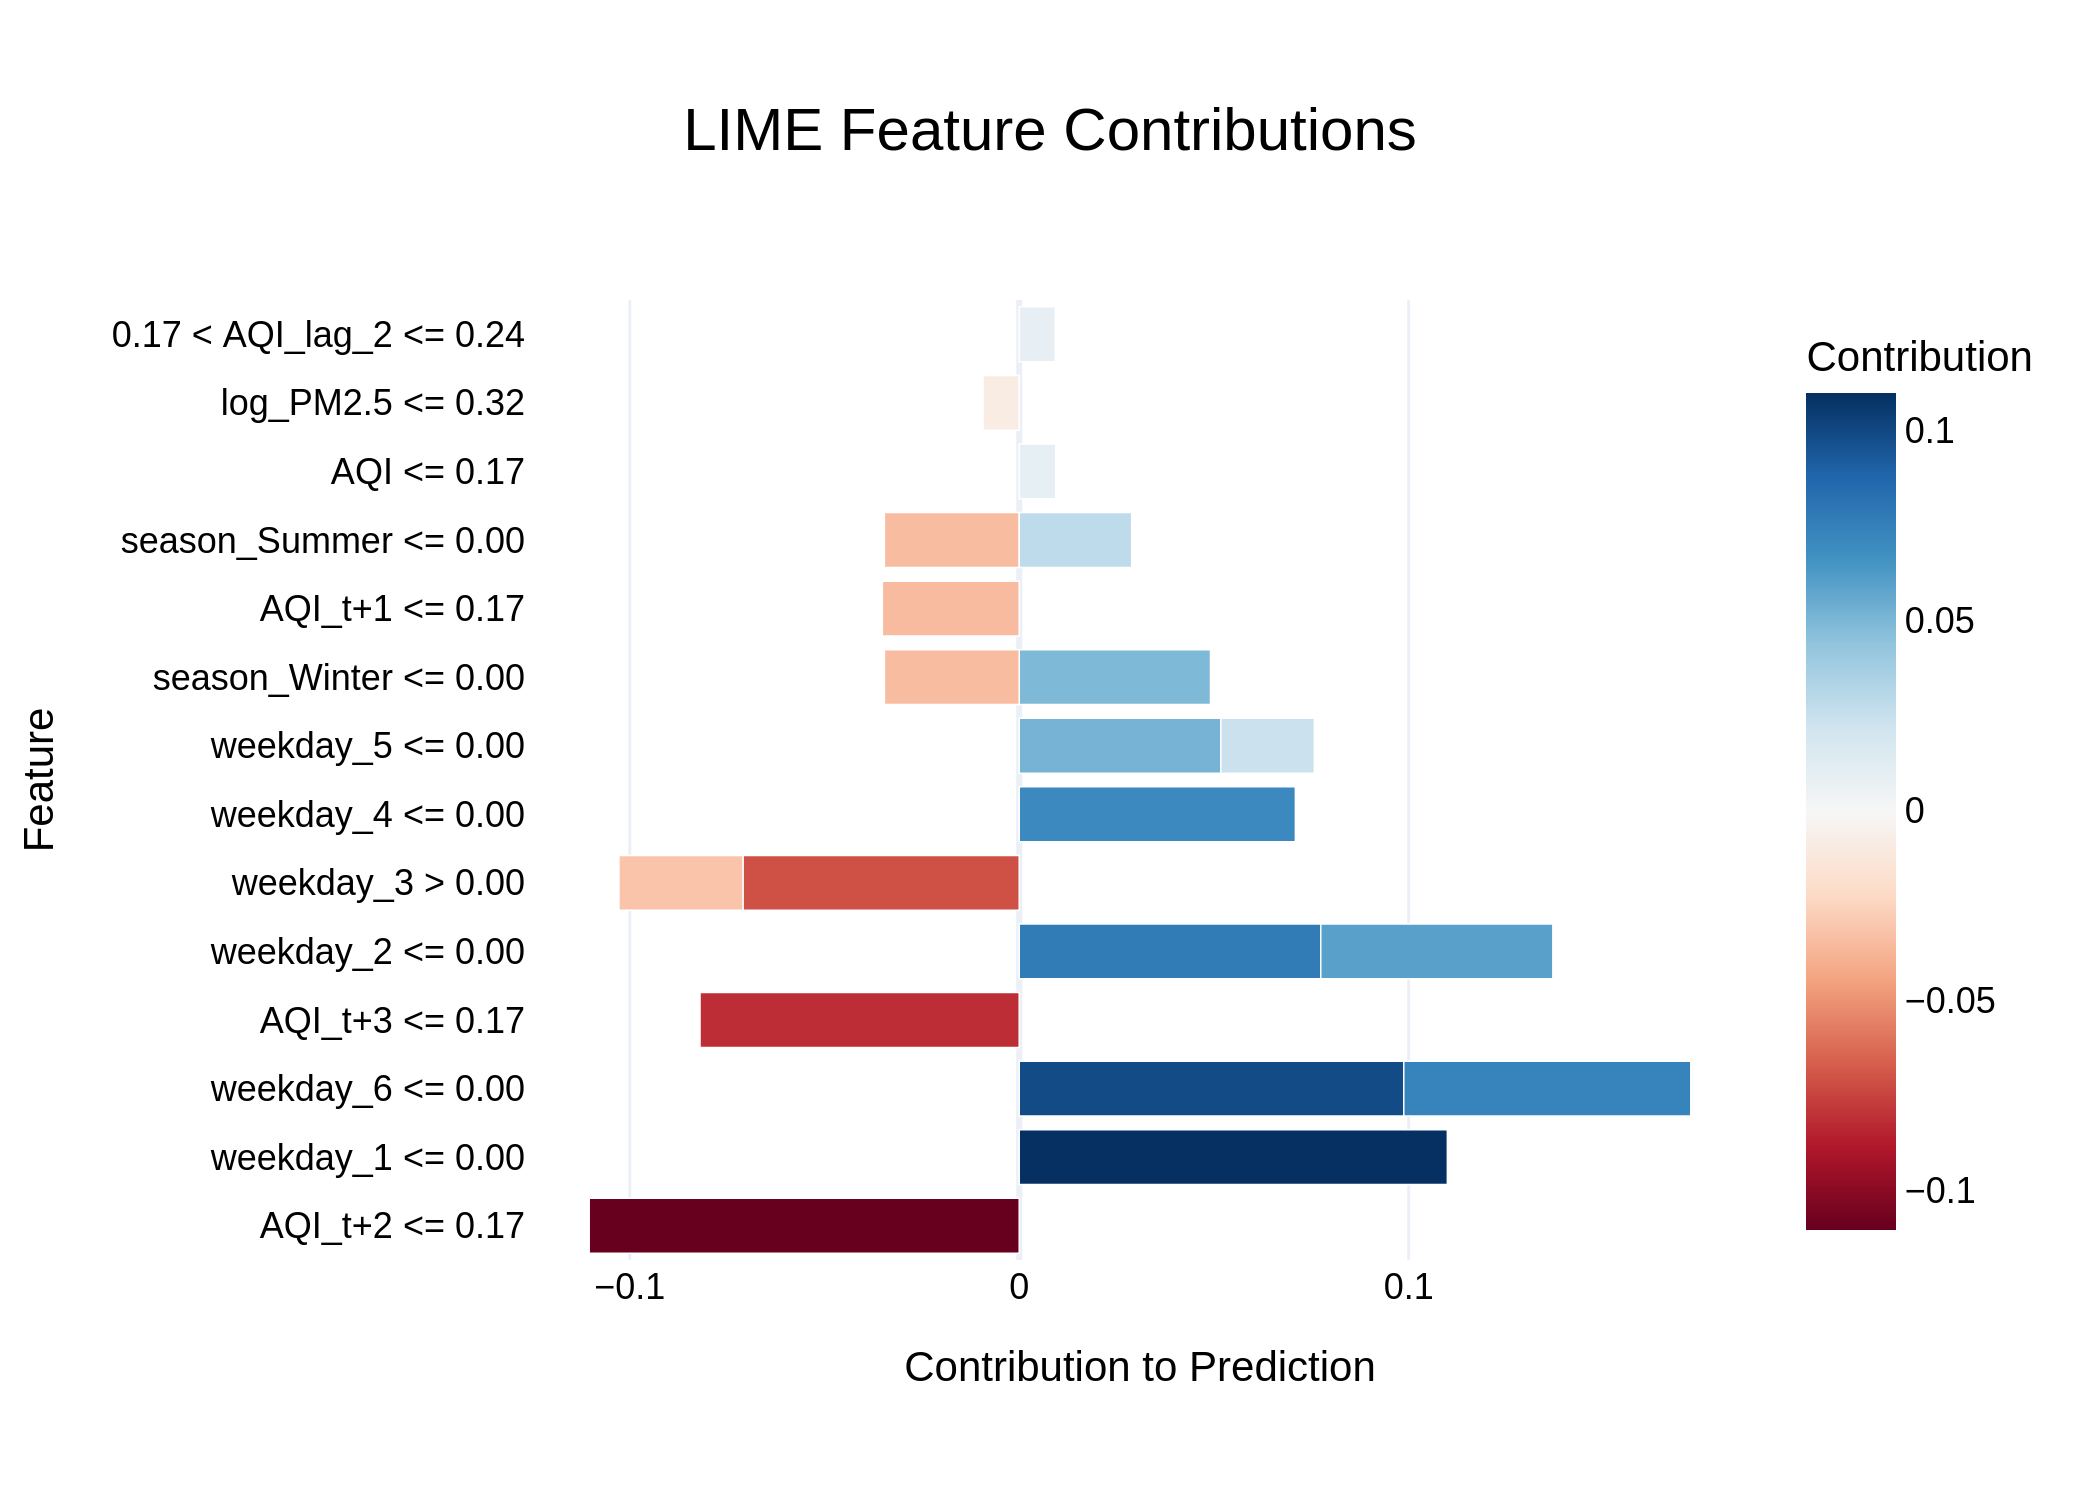

Source data for this figure (header and first rows):
Feature, Contribution
AQI_t+2 <= 0.17, -0.1104
weekday_1 <= 0.00, 0.1099
weekday_6 <= 0.00, 0.09875
AQI_t+3 <= 0.17, -0.08197
weekday_2 <= 0.00, 0.07743
weekday_6 <= 0.00, 0.0737
weekday_3 > 0.00, -0.07094
weekday_4 <= 0.00, 0.07091
weekday_2 <= 0.00, 0.05961
weekday_5 <= 0.00, 0.05176
season_Winter <= 0.00, 0.04911
AQI_t+1 <= 0.17, -0.03515
season_Summer <= 0.00, -0.03464
season_Winter <= 0.00, -0.03462
weekday_3 > 0.00, -0.03185
season_Summer <= 0.00, 0.02887
weekday_5 <= 0.00, 0.02403
AQI <= 0.17, 0.009364
log_PM2.5 <= 0.32, -0.009294
0.17 < AQI_lag_2 <= 0.24, 0.00927
